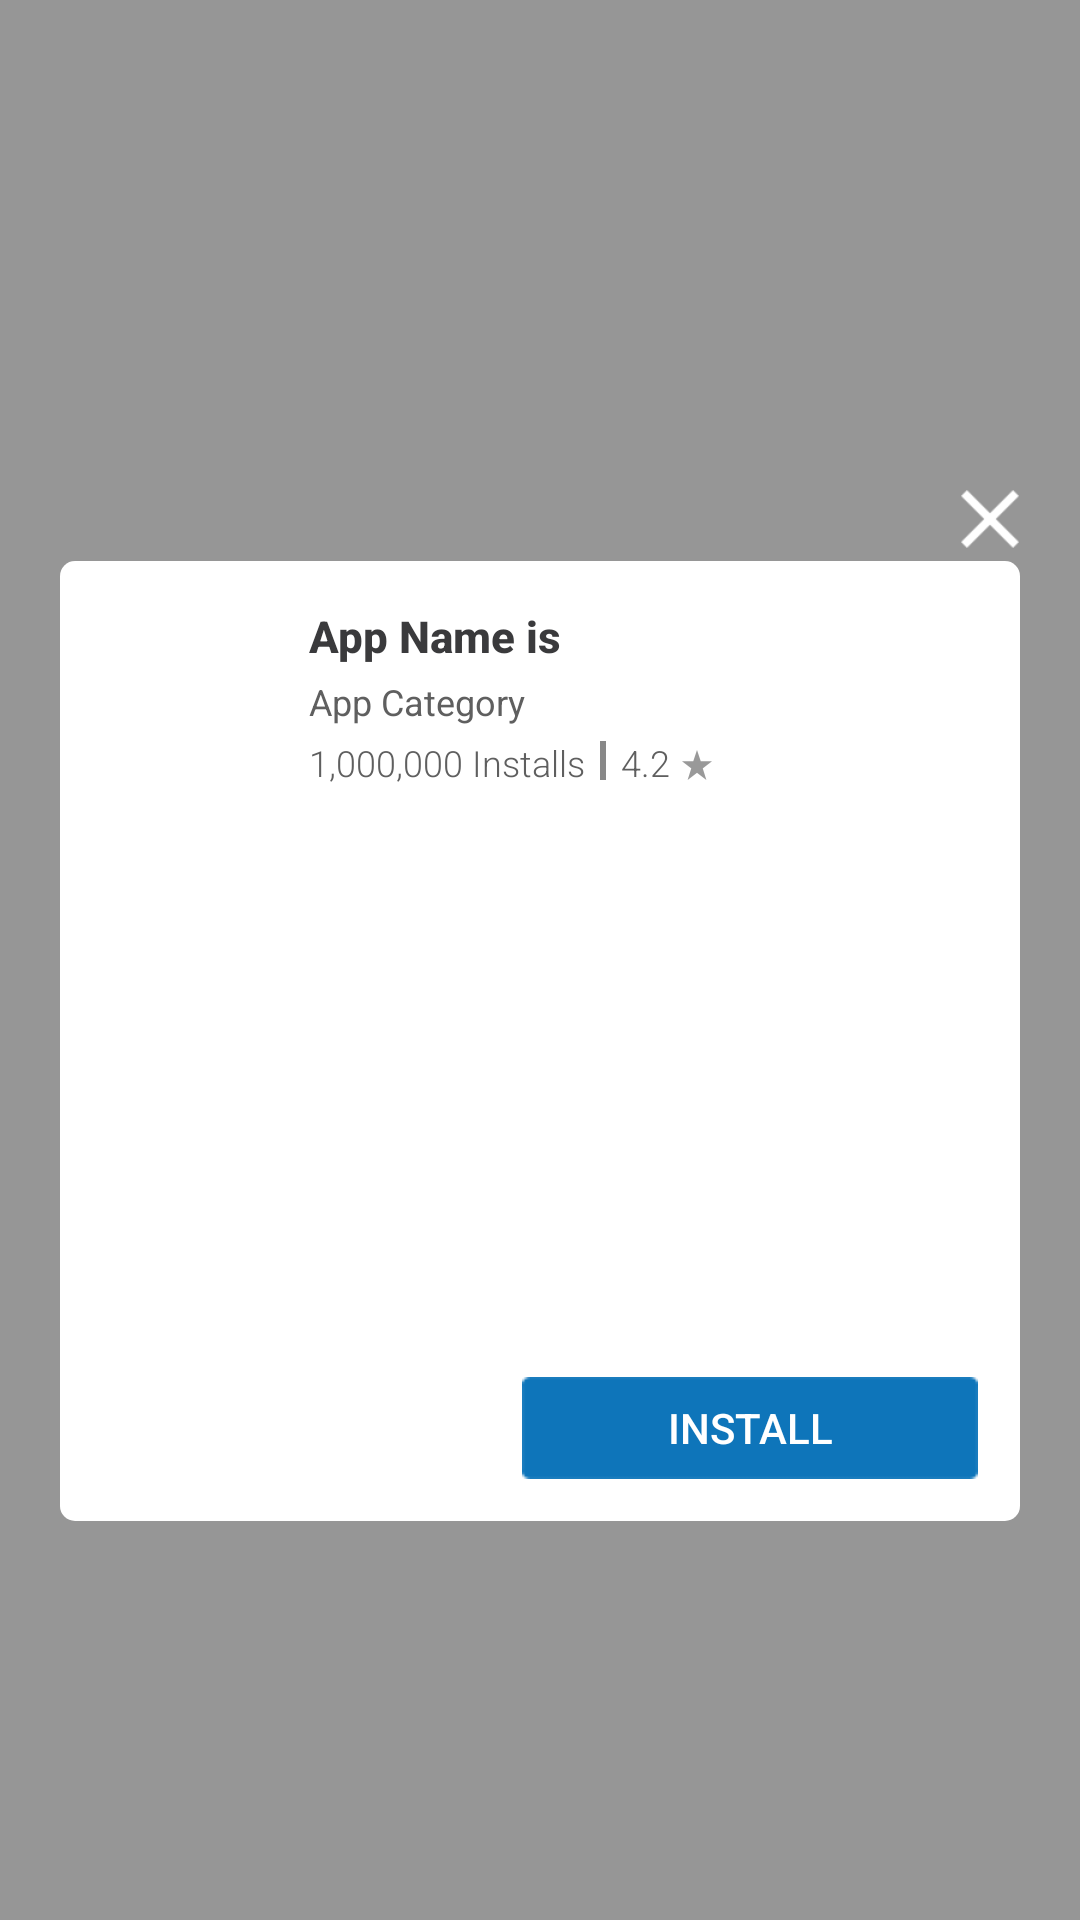

Produce the Android XML layout that renders to this screen, including the resource entries it uses.
<!-- AndroidManifest.xml: application theme AppTheme -->
<!-- res/layout/activity_app_ad.xml -->
<?xml version="1.0" encoding="utf-8"?>
<RelativeLayout xmlns:android="http://schemas.android.com/apk/res/android"
    android:id="@+id/outsideAppInfoLayout"
    android:layout_width="match_parent"
    android:layout_height="match_parent"
    android:background="@color/dark_translucent">

    <LinearLayout
        android:id="@+id/llCompAd"
        android:orientation="vertical"
        android:layout_centerInParent="true"
        android:layout_width="wrap_content"
        android:layout_height="wrap_content"
        android:padding="0dp"
        android:layout_marginRight="20dp"
        android:layout_marginLeft="20dp"
        android:layout_marginBottom="40dp"
        android:visibility="visible"
        android:background="@null">
        <ImageView
            android:id="@+id/closeButton"
            android:layout_width="50dp"
            android:layout_height="50dp"
            android:paddingTop="30dp"
            android:paddingLeft="30dp"
            android:layout_gravity="right"
            android:layout_marginBottom="4dp"
            android:src="@drawable/btn_close"/>

        <RelativeLayout
            android:id="@+id/relativeLayout"
            android:layout_width="wrap_content"
            android:layout_height="320dp"
            android:paddingBottom="14dp"
            android:background="@drawable/rounded_white_border">

            <RelativeLayout android:layout_width="match_parent"
                android:layout_height="wrap_content"
                android:id="@+id/layout_heading"
                android:paddingTop="15dp">
                <ImageView
                    android:id="@+id/appIcon"
                    android:layout_marginLeft="15dp"
                    android:layout_width="55dp"
                    android:layout_height="55dp"
                    android:layout_marginTop="2dp"
                    android:src="@drawable/app_icon_bg"
                    android:layout_marginRight="13dp"/>

                <TextView
                    android:id="@+id/appName"
                    android:layout_width="wrap_content"
                    android:layout_height="wrap_content"
                    android:layout_toRightOf="@id/appIcon"
                    android:textColor="#3a3a3c"
                    android:textSize="14.5sp"
                    android:fontFamily="sans-serif-medium"
                    android:singleLine="true"
                    android:maxLines="1"
                    android:ellipsize="end"
                    android:textStyle="bold"
                    android:text="@string/install_appname"/>

                <TextView
                    android:id="@+id/appCategory"
                    android:ellipsize="end"
                    android:singleLine="true"
                    android:layout_width="wrap_content"
                    android:layout_height="wrap_content"
                    android:layout_marginTop="4dp"
                    android:layout_below="@+id/appName"
                    android:layout_toRightOf="@id/appIcon"
                    android:textColor="#5f5f5f"
                    android:textSize="12sp"
                    android:gravity="left"
                    android:fontFamily="sans-serif"
                    android:text="@string/app_category"
                    />

                <TextView
                    android:id="@+id/appInstalls"
                    android:layout_width="wrap_content"
                    android:layout_height="wrap_content"
                    android:layout_below="@+id/appCategory"
                    android:layout_toRightOf="@id/appIcon"
                    android:layout_marginTop="4dp"
                    android:textColor="#5f5f5f"
                    android:textSize="12sp"
                    android:fontFamily="sans-serif-light"
                    android:text="1,000,000 Installs"
                    />

                <View android:layout_width="2dp"
                    android:layout_height="13dp"
                    android:id="@+id/separator"
                    android:layout_marginTop="5dp"
                    android:layout_marginLeft="5dp"
                    android:layout_marginRight="5dp"
                    android:layout_below="@+id/appCategory"
                    android:layout_toRightOf="@+id/appInstalls"
                    android:background="#888"/>

                <TextView
                    android:id="@+id/rating"
                    android:layout_width="wrap_content"
                    android:layout_height="wrap_content"
                    android:layout_below="@+id/appCategory"
                    android:layout_toRightOf="@+id/separator"
                    android:layout_marginTop="4dp"
                    android:textColor="#5f5f5f"
                    android:textSize="12sp"
                    android:fontFamily="sans-serif-light"
                    android:text="4.2"
                    />

                <ImageView android:id="@+id/ratingStar4"
                    android:layout_width="10dp"
                    android:layout_height="10dp"
                    android:src="@drawable/icon_star_empty"
                    android:layout_below="@+id/appCategory"
                    android:layout_toRightOf="@+id/rating"
                    android:layout_marginTop="8dp"
                    android:layout_marginLeft="4dp"/>
            </RelativeLayout>


            <ImageView
                android:id="@+id/cardBackground"
                android:layout_below="@+id/layout_heading"
                android:layout_above="@+id/installButton"
                android:layout_width="match_parent"
                android:layout_height="200dp"
                />


            <Button
                android:layout_width="152dp"
                android:layout_height="34dp"
                android:id="@+id/installButton"
                android:layout_marginTop="14dp"
                android:layout_alignParentRight="true"
                android:layout_marginRight="14dp"
                android:layout_alignParentBottom="true"
                android:background="@drawable/btn_install"
                android:textColor="@android:color/white"
                android:textSize="14sp"
                android:fontFamily="sans-serif-medium"
                android:text="@string/install_now"/>

        </RelativeLayout>
    </LinearLayout>
</RelativeLayout>
<!-- resources referenced by this layout -->
<resources>
  <color name="dark_translucent">#66000000</color>
  <!-- drawable app_icon_bg (drawable) -->
  <?xml version="1.0" encoding="UTF-8"?>
  <shape xmlns:android="http://schemas.android.com/apk/res/android">
    <solid android:color="#ddffffff" />
  
  
    <corners android:radius="3dip"/>
  </shape>
  <!-- drawable btn_close: png bitmap (drawable, 536 bytes) -->
  <!-- drawable btn_install: png bitmap (drawable, 419 bytes) -->
  <!-- drawable icon_star_empty: png bitmap (drawable, 1460 bytes) -->
  <!-- drawable rounded_white_border (drawable) -->
  <shape xmlns:android="http://schemas.android.com/apk/res/android">
      <gradient
              android:endColor="#FFF"
              android:centerColor="#FFF"
              android:startColor="#FFF"
              android:angle="270" />
      <corners
              android:radius="5dp" />
  
  </shape>
  <string name="app_category">App Category</string>
  <string name="install_appname">App Name is</string>
  <string name="install_now">INSTALL</string>
  <style name="AppTheme" parent="AppTheme.Base">
          <item name="android:windowContentTransitions">true</item>
          <item name="android:windowAllowEnterTransitionOverlap">true</item>
          <item name="android:windowAllowReturnTransitionOverlap">true</item>
          <item name="android:windowSharedElementEnterTransition">@android:transition/move</item>
          <item name="android:windowSharedElementExitTransition">@android:transition/move</item>
      </style>
  <style name="AppTheme.Base" parent="Theme.AppCompat.Light.DarkActionBar">
          <item name="android:windowTranslucentNavigation">true</item>
  
          <item name="windowNoTitle">true</item>
          <item name="windowActionBar">false</item>
          <item name="colorPrimary">@color/colorPrimary</item>
          <item name="colorPrimaryDark">@color/colorPrimaryDark</item>
          <item name="colorAccent">@color/colorAccent</item>
      </style>
  <color name="colorPrimary">#000000</color>
  <color name="colorPrimaryDark">#000000</color>
  <color name="colorAccent">#ffffff</color>
</resources>
